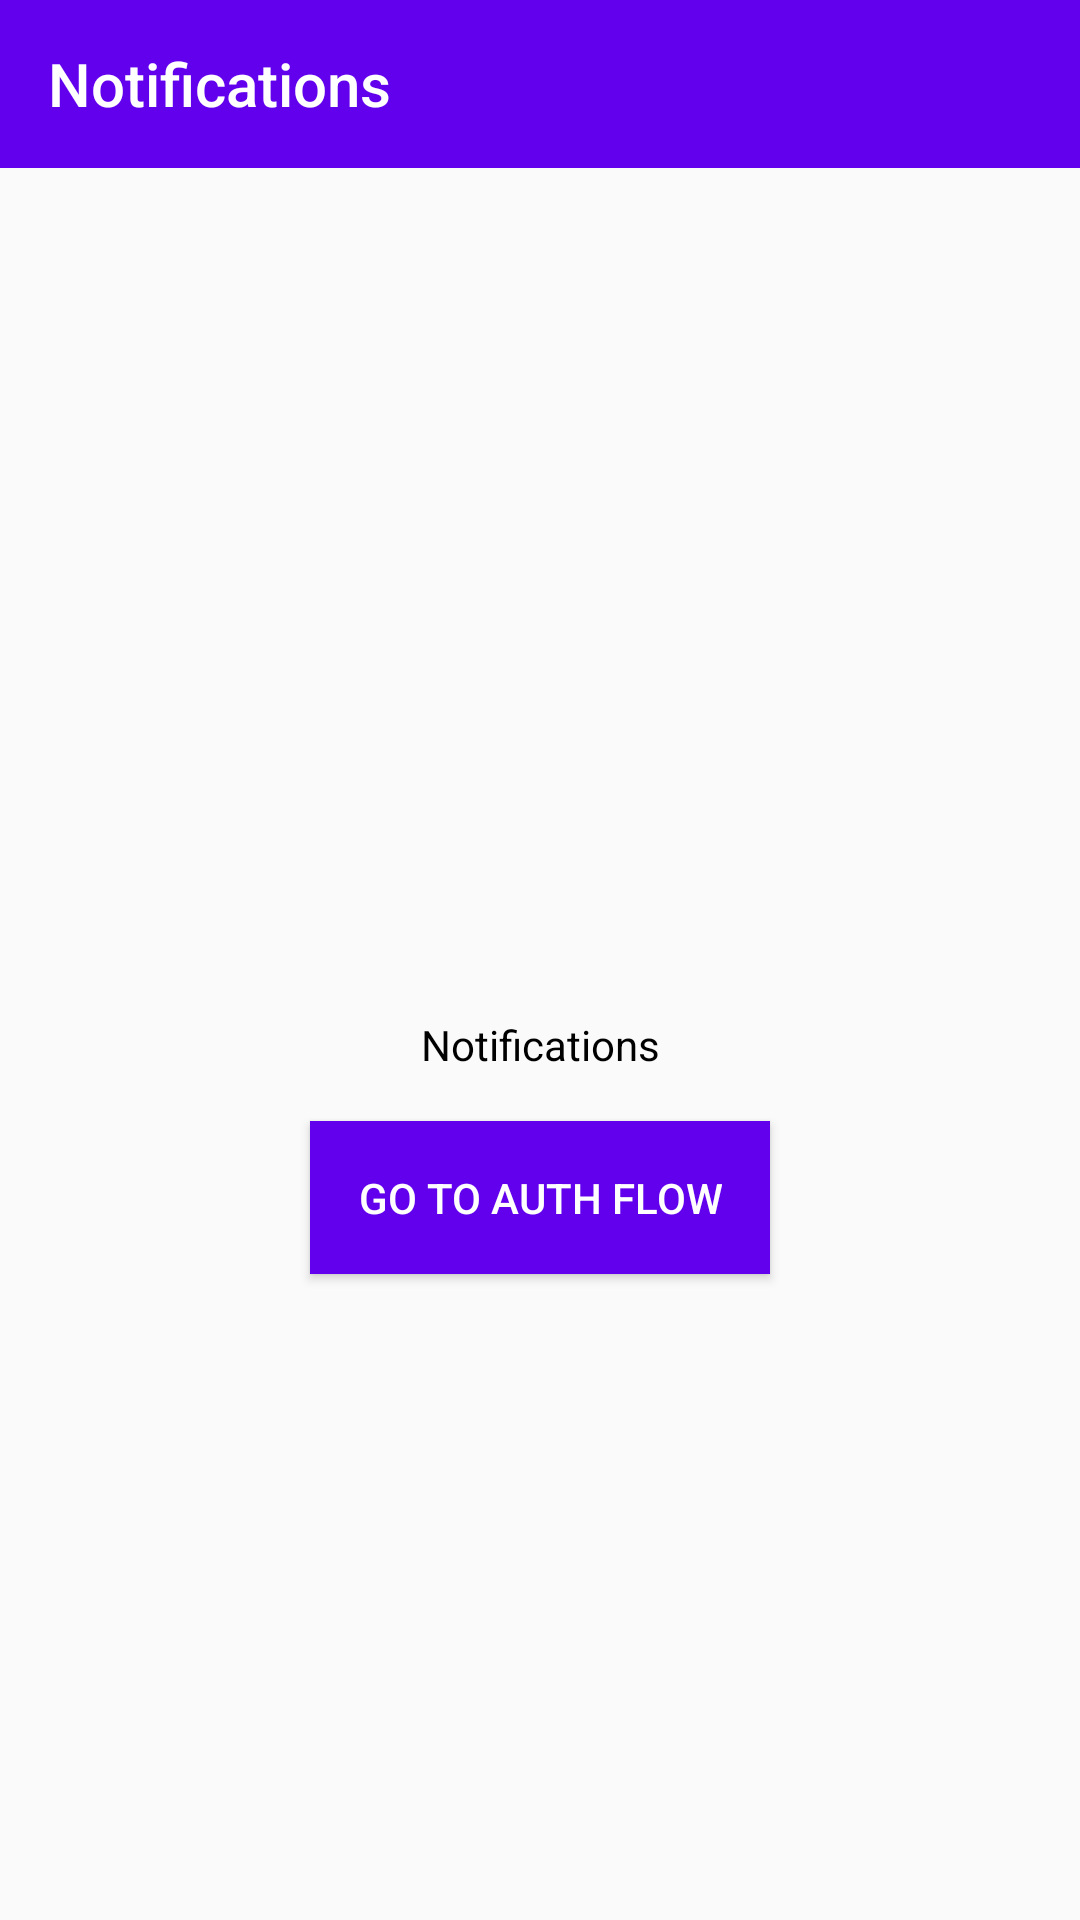

Layout XML and referenced resources for this Android screen:
<!-- AndroidManifest.xml: application theme AppTheme -->
<!-- res/layout/fragment_notifications.xml -->
<?xml version="1.0" encoding="utf-8"?>
<layout xmlns:android="http://schemas.android.com/apk/res/android"
    xmlns:app="http://schemas.android.com/apk/res-auto"
    xmlns:tools="http://schemas.android.com/tools">

    <androidx.constraintlayout.widget.ConstraintLayout
        android:layout_width="match_parent"
        android:layout_height="match_parent"
        tools:context=".notifications.presentation.NotificationsFragment">

        <com.google.android.material.appbar.AppBarLayout
            android:id="@+id/appBar"
            android:layout_width="match_parent"
            android:layout_height="wrap_content"
            app:layout_constraintEnd_toEndOf="parent"
            app:layout_constraintStart_toStartOf="parent"
            app:layout_constraintTop_toTopOf="parent">

            <androidx.appcompat.widget.Toolbar
                android:id="@+id/toolbar"
                android:layout_width="match_parent"
                android:layout_height="wrap_content"
                app:layout_constraintEnd_toEndOf="parent"
                app:layout_constraintStart_toStartOf="parent"
                app:layout_constraintTop_toTopOf="parent"
                app:title="Notifications"
                tools:ignore="PrivateResource"/>

        </com.google.android.material.appbar.AppBarLayout>

        <androidx.constraintlayout.widget.ConstraintLayout
            android:layout_width="match_parent"
            android:layout_height="0dp"
            app:layout_constraintTop_toBottomOf="@id/appBar"
            app:layout_constraintBottom_toBottomOf="parent">

            <TextView
                android:id="@+id/titleLabel"
                android:layout_width="wrap_content"
                android:layout_height="wrap_content"
                android:text="Notifications"
                android:textColor="@android:color/black"
                app:layout_constraintTop_toTopOf="parent"
                app:layout_constraintBottom_toBottomOf="parent"
                app:layout_constraintStart_toStartOf="parent"
                app:layout_constraintEnd_toEndOf="parent" />

            <androidx.appcompat.widget.AppCompatButton
                android:id="@+id/flowButton"
                android:layout_width="wrap_content"
                android:layout_height="wrap_content"
                android:background="@color/colorPrimary"
                android:padding="16dp"
                android:text="Go To Auth Flow"
                android:layout_marginTop="16dp"
                app:layout_constraintTop_toBottomOf="@id/titleLabel"
                app:layout_constraintStart_toStartOf="parent"
                app:layout_constraintEnd_toEndOf="parent"/>

        </androidx.constraintlayout.widget.ConstraintLayout>

    </androidx.constraintlayout.widget.ConstraintLayout>

</layout>
<!-- resources referenced by this layout -->
<resources>
  <style name="AppTheme" parent="Theme.AppCompat.Light.NoActionBar">
        
        <item name="colorPrimary">@color/colorPrimary</item>
        <item name="colorPrimaryDark">@color/colorPrimaryDark</item>
        <item name="colorAccent">@color/colorAccent</item>
        <item name="android:textColorPrimary">@android:color/white</item>
    </style>
  <!-- not gathered from this repository: default colours our renderer supplied (Android Studio template values) -->
  <color name="colorPrimary">#FF6200EE</color>
  <color name="colorPrimaryDark">#FF3700B3</color>
  <color name="colorAccent">#FF03DAC5</color>
</resources>
